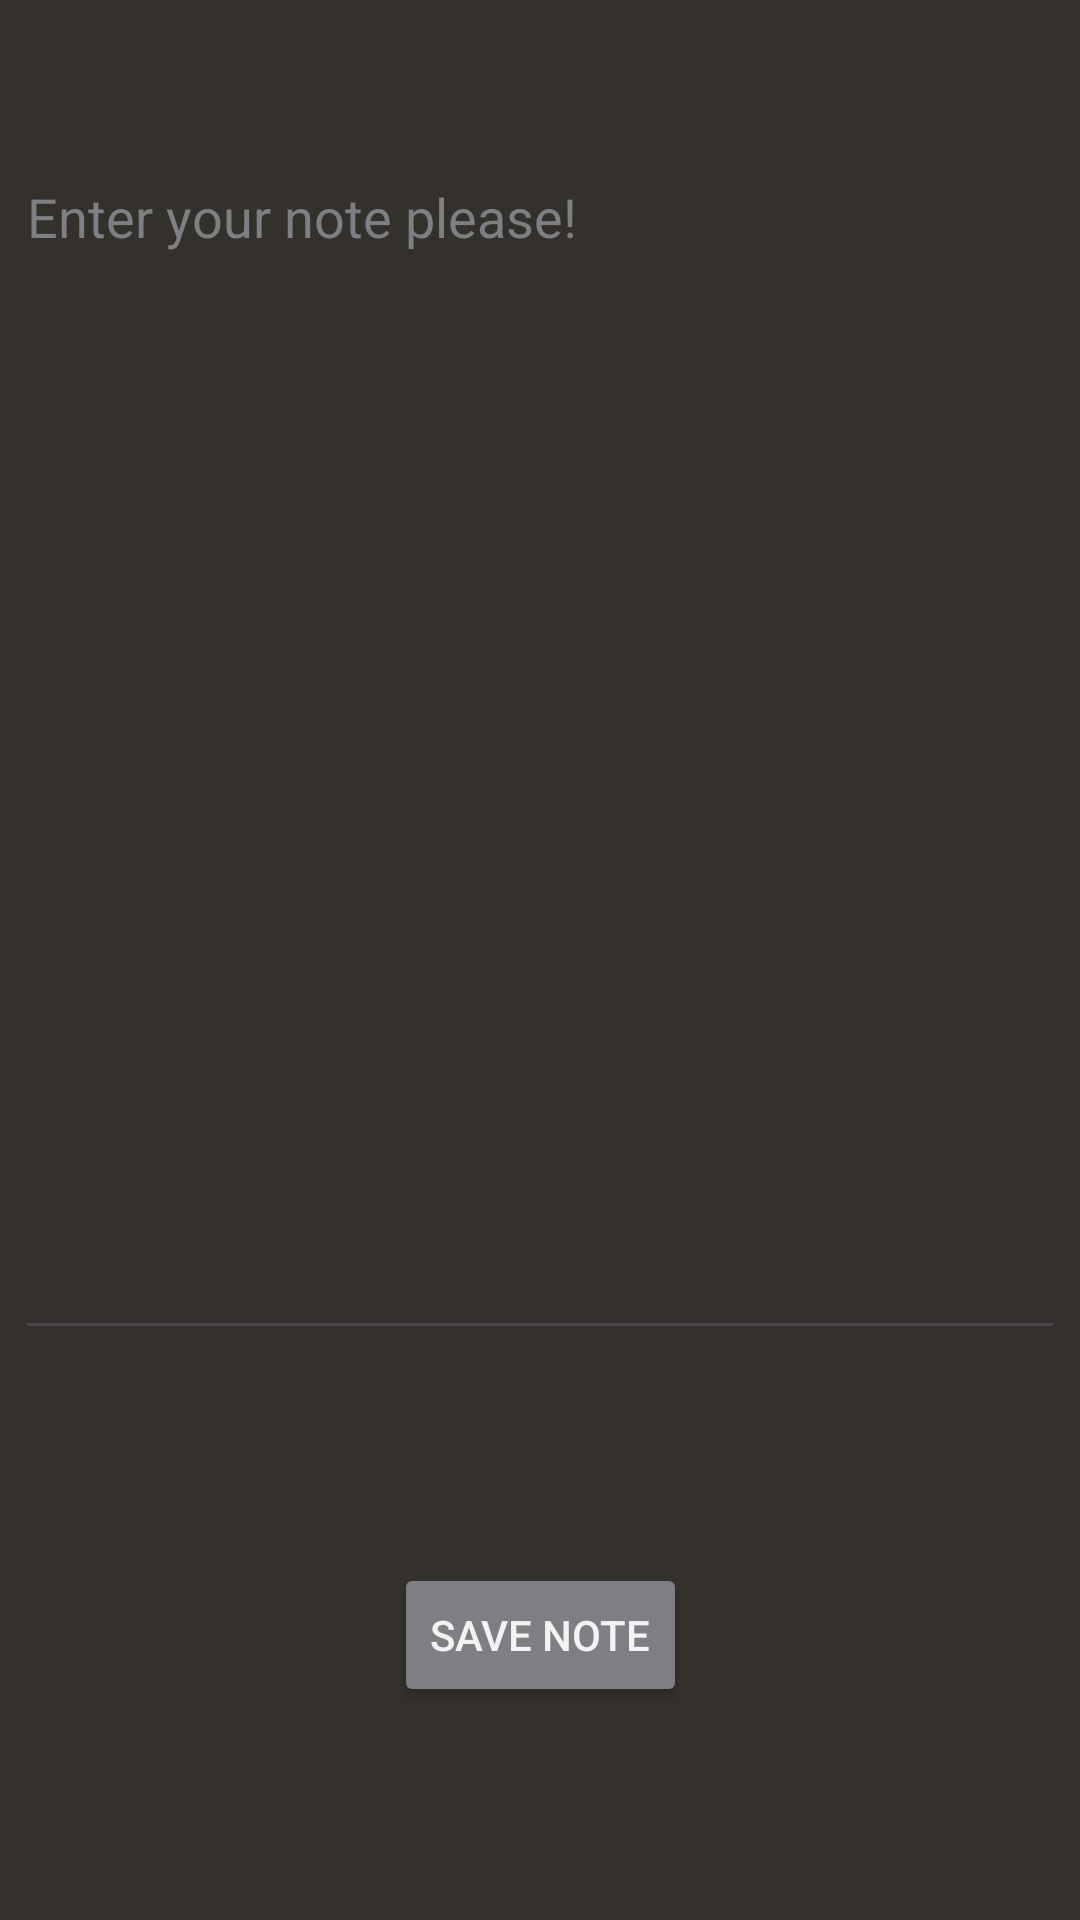

The Android layout XML behind this screen, and the referenced resources:
<!-- AndroidManifest.xml: application theme Theme.MyNotesUpgradedVers -->
<!-- res/layout/activity_note_adding.xml -->
<?xml version="1.0" encoding="utf-8"?>
<androidx.constraintlayout.widget.ConstraintLayout xmlns:android="http://schemas.android.com/apk/res/android"
    xmlns:app="http://schemas.android.com/apk/res-auto"
    xmlns:tools="http://schemas.android.com/tools"
    android:layout_width="match_parent"
    android:layout_height="match_parent"
    android:background="#34312D"
    tools:context=".NoteAddingActivity">


    <EditText
        android:id="@+id/noteText"
        android:layout_width="350dp"
        android:layout_height="400dp"
        android:layout_marginTop="50dp"
        android:ems="10"
        android:gravity="start|top"
        android:hint="Enter your note please!"
        android:inputType="textMultiLine"
        android:textColor="#F3F3F4"
        android:textColorHint="#7E7F83"
        app:layout_constraintEnd_toEndOf="parent"
        app:layout_constraintStart_toStartOf="parent"
        app:layout_constraintTop_toTopOf="parent" />

    <Button
        android:id="@+id/button3"
        android:layout_width="wrap_content"
        android:layout_height="wrap_content"
        android:onClick="saveNote"
        android:text="SAVE NOTE"
        android:backgroundTint="#7E7F83"
        android:textColor="#F3F3F4"
        app:layout_constraintBottom_toBottomOf="parent"
        app:layout_constraintEnd_toEndOf="parent"
        app:layout_constraintStart_toStartOf="parent"
        app:layout_constraintTop_toBottomOf="@+id/noteText" />
</androidx.constraintlayout.widget.ConstraintLayout>
<!-- resources referenced by this layout -->
<resources>
  <style name="Theme.MyNotesUpgradedVers" parent="Base.Theme.MyNotesUpgradedVers" />
  <style name="Base.Theme.MyNotesUpgradedVers" parent="Theme.Material3.DayNight.NoActionBar">
          
          
      </style>
</resources>
